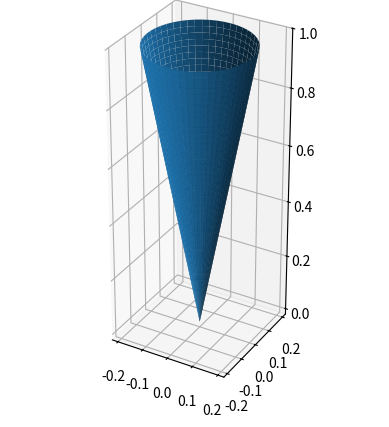

The script that saved this image:
import matplotlib.pyplot as plt
import numpy as np

def cone_mesh(x0, y0, z0, r, alpha):
    phi, r = np.meshgrid(np.linspace(0, 2*np.pi, 50),\
                      np.linspace(0, r, 50))
    x = r * np.sin(alpha) * np.cos(phi)
    y = r * np.sin(alpha) * np.sin(phi)
    z = r * np.cos(alpha)
    return x + x0, y + y0, z + z0


def main():
    fig = plt.figure()
    ax = plt.axes(projection="3d")


    x, y, z = cone_mesh(0, 0, 0, 1, np.pi/16)
    ax.set_box_aspect((np.ptp(x), np.ptp(y), np.ptp(z)))  # aspect ratio is 1:1:1 in data space
    ax.plot_surface(x, y, z)
    plt.show()


if __name__ == '__main__':
    main()
